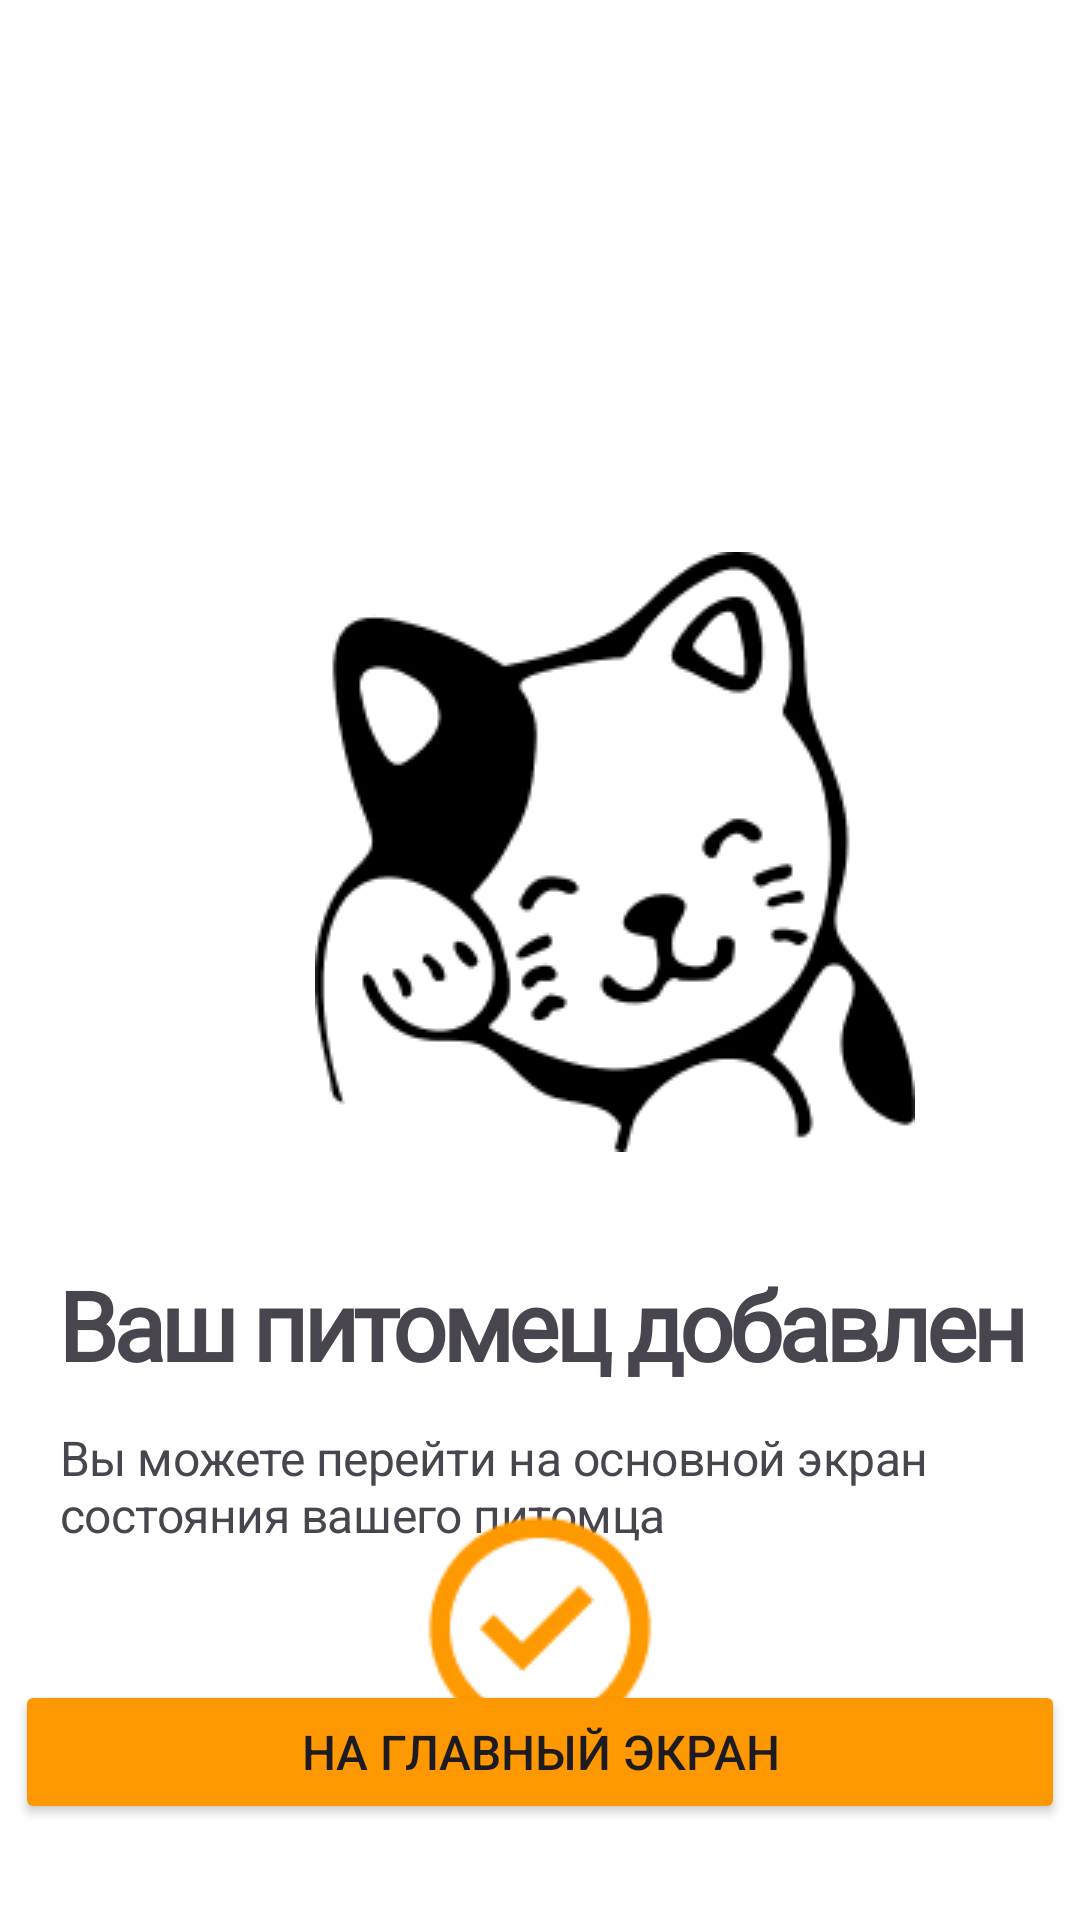

This screen was rendered from an Android layout file. Write that file and the resources it references.
<!-- AndroidManifest.xml: application theme Theme.PetsCheck -->
<!-- res/layout/activity_main8.xml -->
<?xml version="1.0" encoding="utf-8"?>
<androidx.constraintlayout.widget.ConstraintLayout xmlns:android="http://schemas.android.com/apk/res/android"
    xmlns:app="http://schemas.android.com/apk/res-auto"
    xmlns:tools="http://schemas.android.com/tools"
    android:layout_width="match_parent"
    android:layout_height="match_parent"
    android:background="#FFFFFF"
    tools:context=".MainActivity8">

    <ImageView
        android:id="@+id/imageView2"
        android:layout_width="wrap_content"
        android:layout_height="wrap_content"
        android:layout_marginStart="105dp"
        android:layout_marginTop="184dp"
        android:layout_marginEnd="106dp"
        app:layout_constraintEnd_toEndOf="parent"
        app:layout_constraintHorizontal_bias="0.0"
        app:layout_constraintStart_toStartOf="parent"
        app:layout_constraintTop_toTopOf="parent"
        app:srcCompat="@drawable/loadcat" />

    <TextView
        android:id="@+id/textView9"
        android:layout_width="350dp"
        android:layout_height="wrap_content"
        android:layout_marginStart="20dp"
        android:layout_marginTop="36dp"
        android:fontFamily="@font/inter"
        android:letterSpacing="-0.05"
        android:text="Ваш питомец добавлен"
        android:textSize="32sp"
        android:textStyle="bold"
        app:layout_constraintStart_toStartOf="parent"
        app:layout_constraintTop_toBottomOf="@+id/imageView2" />

    <TextView
        android:id="@+id/textView11"
        android:layout_width="350dp"
        android:layout_height="50dp"
        android:layout_marginStart="20dp"
        android:layout_marginTop="12dp"
        android:layout_marginEnd="20dp"
        android:letterSpacing="-0.01"
        android:text="Вы можете перейти на основной экран состояния вашего питомца"
        android:textSize="16sp"
        app:layout_constraintEnd_toEndOf="parent"
        app:layout_constraintHorizontal_bias="0.0"
        app:layout_constraintStart_toStartOf="parent"
        app:layout_constraintTop_toBottomOf="@+id/textView9" />

    <ImageView
        android:id="@+id/imageView3"
        android:layout_width="wrap_content"
        android:layout_height="wrap_content"
        android:layout_marginStart="165dp"
        android:layout_marginEnd="165dp"
        app:layout_constraintBottom_toTopOf="@+id/goToMainScreen"
        app:layout_constraintEnd_toEndOf="parent"
        app:layout_constraintStart_toStartOf="parent"
        app:layout_constraintTop_toBottomOf="@+id/textView11"
        app:srcCompat="@drawable/completeicon" />

    <Button
        android:id="@+id/goToMainScreen"
        android:layout_width="350dp"
        android:layout_height="wrap_content"
        android:layout_marginStart="20dp"
        android:layout_marginEnd="20dp"
        android:layout_marginBottom="32dp"
        android:backgroundTint="#FE9800"
        android:text="НА ГЛАВНЫЙ ЭКРАН"
        android:textSize="16dp"
        app:layout_constraintBottom_toBottomOf="parent"
        app:layout_constraintEnd_toEndOf="parent"
        app:layout_constraintStart_toStartOf="parent" />

</androidx.constraintlayout.widget.ConstraintLayout>
<!-- resources referenced by this layout -->
<resources>
  <!-- drawable completeicon: png bitmap (drawable, 1953 bytes) -->
  <!-- drawable loadcat: png bitmap (drawable, 8128 bytes) -->
  <style name="Theme.PetsCheck" parent="Base.Theme.PetsCheck" />
  <style name="Base.Theme.PetsCheck" parent="Theme.Material3.Light.NoActionBar">
          
          
      </style>
</resources>
